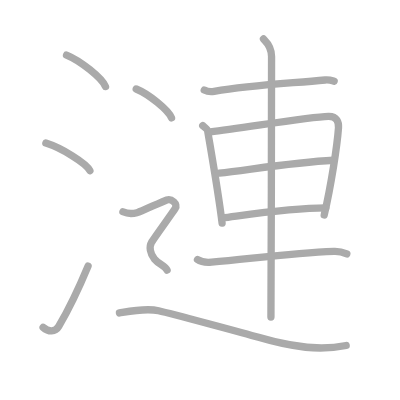
t = 0.00 s
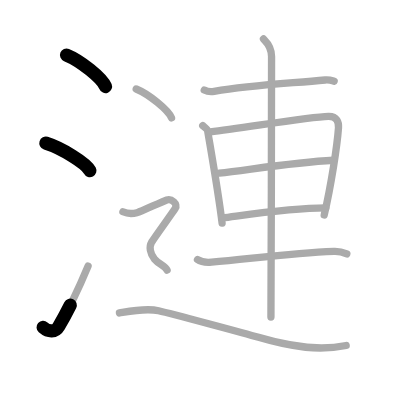
t = 2.50 s
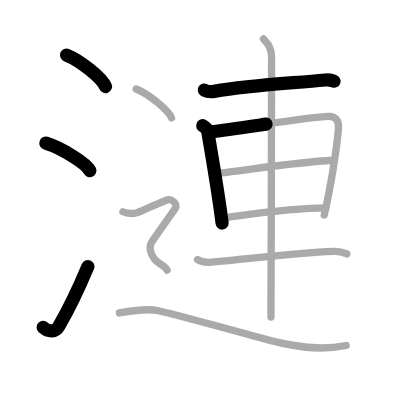
t = 5.25 s
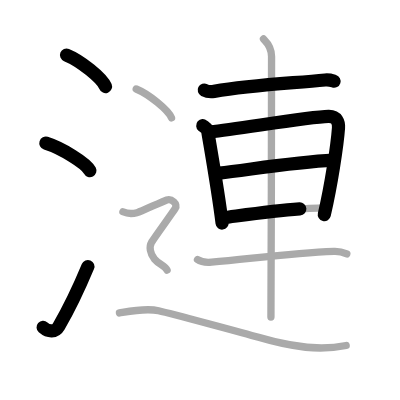
t = 7.75 s
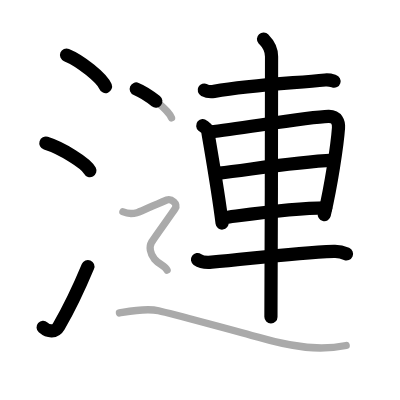
t = 10.50 s
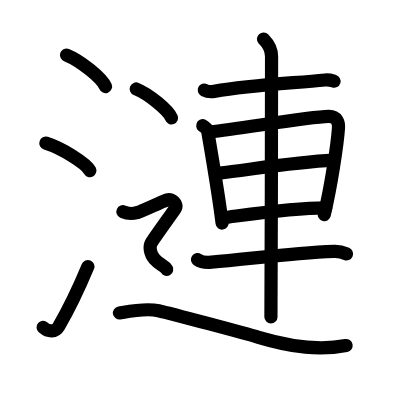
t = 13.00 s

The animated SVG that drew these frames (rendered in a browser with its animation timeline set to each time). Animation: 13 SMIL elements (animate=13); one cycle of 13.00 s.

<?xml version="1.0" standalone="no"?>
<!DOCTYPE svg PUBLIC "-//W3C//DTD SVG 1.1//EN"   "http://www.w3.org/Graphics/SVG/1.1/DTD/svg11.dtd">
<svg width="400px" height="400px"  version="1.1" xmlns="http://www.w3.org/2000/svg">
  <defs>
    <marker id="Triangle" viewBox="0 0 10 10" refX="0" refY="5" markerUnits="strokeWidth" markerWidth="3" style="stroke-opacity:0%;fill:#aaaaaa;" markerHeight="2" orient="auto">
      <path d="M 0 0 L 10 5 L 0 10 z" />
    </marker>
    
    <marker id="Arrow" viewBox="0 0 10 10" refX="5" refY="5" markerUnits="strokeWidth" markerWidth="1.8" style="stroke-opacity:0%;fill:#770000;" markerHeight="2" orient="auto">
      <path d="M 0 4 L 6 4 L 4 1 L 10 5 L 4 9 L 6 6 L 0 6 z" />
        <circle cx="5" cy="5" r="5" />
      </marker>
    
    <marker id="TriangleRed" viewBox="0 0 10 10" refX="0" refY="5" markerUnits="strokeWidth" markerWidth="3" style="stroke-opacity:0%;fill:#CC0000;" markerHeight="2" orient="auto">
      <path d="M 0 0 L 10 5 L 0 10 z" />
    </marker>
    
    <marker id="ArrowRed" viewBox="0 0 10 10" refX="5" refY="5" markerUnits="strokeWidth" markerWidth="1.8" style="stroke-opacity:0%;fill:#CC0000;" markerHeight="2" orient="auto">
      <path d="M 0 4 L 6 4 L 4 1 L 10 5 L 4 9 L 6 6 L 0 6 z" />
        <circle cx="5" cy="5" r="5" />
      </marker>
    
  </defs>
  
  <path style="fill:#ffffff; fill-opacity:100%; fill-rule:evenodd; stroke-width:0;" d="M 0 0 L 400px 0 L 400px 400px L 0 400px L 0 0" />

  <g transform="scale(3.6697247706422 3.6697247706422)">
<path style="fill:none; fill-opacity:0%; fill-rule:evenodd; stroke:#aaaaaa; stroke-opacity:100%; stroke-width: 1.5pt; stroke-linejoin:round; stroke-linecap:round;" d="M18.13 15c3.75 1.52 9.68 6.23 10.62 8.59"></path>
<path style="fill:none; fill-opacity:0%; fill-rule:evenodd; stroke:#aaaaaa; stroke-opacity:100%; stroke-width: 1.5pt; stroke-linejoin:round; stroke-linecap:round;" d="M12.5 39c4.24 1.32 10.94 5.44 12 7.5"></path>
<path style="fill:none; fill-opacity:0%; fill-rule:evenodd; stroke:#aaaaaa; stroke-opacity:100%; stroke-width: 1.5pt; stroke-linejoin:round; stroke-linecap:round;" d="M11.75 89.21c1.5 1.31 3.31 1.36 4.25-0.25c2.75-4.7 5.5-10.45 8-16.45"></path>
<path style="fill:none; fill-opacity:0%; fill-rule:evenodd; stroke:#aaaaaa; stroke-opacity:100%; stroke-width: 1.5pt; stroke-linejoin:round; stroke-linecap:round;" d="M55.66 24.54c0.7 0.36 1.99 0.48 2.68 0.36c10.19-1.76 20.36-2.16 30.27-3.1c1.16-0.11 1.87 0.17 2.45 0.35"></path>
<path style="fill:none; fill-opacity:0%; fill-rule:evenodd; stroke:#aaaaaa; stroke-opacity:100%; stroke-width: 1.5pt; stroke-linejoin:round; stroke-linecap:round;" d="M55.25 34.24c0.55 0.47 1.24 0.83 1.34 1.45c0.74 4.5 2.89 16.59 3.93 25.11"></path>
<path style="fill:none; fill-opacity:0%; fill-rule:evenodd; stroke:#aaaaaa; stroke-opacity:100%; stroke-width: 1.5pt; stroke-linejoin:round; stroke-linecap:round;" d="M57.35 35.94c8.31-0.9 26.5-4.1 32.16-4.24c2.35-0.06 2.83 1.73 2.73 3.14c-0.34 4.85-2.03 15.79-3.89 23.74"></path>
<path style="fill:none; fill-opacity:0%; fill-rule:evenodd; stroke:#aaaaaa; stroke-opacity:100%; stroke-width: 1.5pt; stroke-linejoin:round; stroke-linecap:round;" d="M59.73 47.17c8.25-0.92 20.18-2.92 31.15-3.51"></path>
<path style="fill:none; fill-opacity:0%; fill-rule:evenodd; stroke:#aaaaaa; stroke-opacity:100%; stroke-width: 1.5pt; stroke-linejoin:round; stroke-linecap:round;" d="M60.57 59.39c7.28-0.94 18.72-2.74 28.2-2.74"></path>
<path style="fill:none; fill-opacity:0%; fill-rule:evenodd; stroke:#aaaaaa; stroke-opacity:100%; stroke-width: 1.5pt; stroke-linejoin:round; stroke-linecap:round;" d="M53.82 70.72c1 0.72 2.8 0.81 3.82 0.72c10.86-0.94 21.62-2.47 33.37-2.94c1.66-0.07 2.66 0.34 3.49 0.7"></path>
<path style="fill:none; fill-opacity:0%; fill-rule:evenodd; stroke:#aaaaaa; stroke-opacity:100%; stroke-width: 1.5pt; stroke-linejoin:round; stroke-linecap:round;" d="M71.8 10.63c0.51 0.56 2.2 1.87 2.2 4.79c0 1.12-0.07 63.99-0.17 70.96"></path>
<path style="fill:none; fill-opacity:0%; fill-rule:evenodd; stroke:#aaaaaa; stroke-opacity:100%; stroke-width: 1.5pt; stroke-linejoin:round; stroke-linecap:round;" d="M37.12 24.25c3.4 1.39 8.77 5.72 9.62 7.88"></path>
<path style="fill:none; fill-opacity:0%; fill-rule:evenodd; stroke:#aaaaaa; stroke-opacity:100%; stroke-width: 1.5pt; stroke-linejoin:round; stroke-linecap:round;" d="M33.5 57.7c1.88 0.86 3.14 0.43 3.98 0.21s6.7-2.99 7.96-3.42c1.26-0.43 3.14 1.07 2.3 2.35c-0.84 1.28-5.85 8.2-6.48 9.27c-0.63 1.07-0.42 2.99 0.84 4.49c1.26 1.5 2.8 1.71 3.43 2.99c0.63 1.28 0.63 2.35-0."></path>
<path style="fill:none; fill-opacity:0%; fill-rule:evenodd; stroke:#aaaaaa; stroke-opacity:100%; stroke-width: 1.5pt; stroke-linejoin:round; stroke-linecap:round;" d="M32.55 85.28c2.37-0.4 7.11-1.41 10.66-0.61c3.55 0.81 23.75 6.22 27.24 7.26c9.48 2.83 16.78 3.63 23.88 2.22"></path>

<path style="fill:none; fill-opacity:0%; fill-rule:evenodd; stroke:#000000; stroke-opacity:100%; stroke-width: 2.7pt; stroke-linejoin:round; stroke-linecap:round;" d="M18.13 15c3.75 1.52 9.68 6.23 10.62 8.59" pathLength="100" stroke-dashoffset="100" stroke-dasharray="100 105"><animate id="dashAnim1" attributeName="stroke-dashoffset" from="100" to="0" dur="1s" calcMode="linear" fill="freeze"/></path>
<path style="fill:none; fill-opacity:0%; fill-rule:evenodd; stroke:#000000; stroke-opacity:100%; stroke-width: 2.7pt; stroke-linejoin:round; stroke-linecap:round;" d="M12.5 39c4.24 1.32 10.94 5.44 12 7.5" pathLength="100" stroke-dashoffset="100" stroke-dasharray="100 105"><animate id="dashAnim2" attributeName="stroke-dashoffset" from="100" to="0" dur="1s" calcMode="linear" begin="dashAnim1.end" fill="freeze"/></path>
<path style="fill:none; fill-opacity:0%; fill-rule:evenodd; stroke:#000000; stroke-opacity:100%; stroke-width: 2.7pt; stroke-linejoin:round; stroke-linecap:round;" d="M11.75 89.21c1.5 1.31 3.31 1.36 4.25-0.25c2.75-4.7 5.5-10.45 8-16.45" pathLength="100" stroke-dashoffset="100" stroke-dasharray="100 105"><animate id="dashAnim3" attributeName="stroke-dashoffset" from="100" to="0" dur="1s" calcMode="linear" begin="dashAnim2.end" fill="freeze"/></path>
<path style="fill:none; fill-opacity:0%; fill-rule:evenodd; stroke:#000000; stroke-opacity:100%; stroke-width: 2.7pt; stroke-linejoin:round; stroke-linecap:round;" d="M55.66 24.54c0.7 0.36 1.99 0.48 2.68 0.36c10.19-1.76 20.36-2.16 30.27-3.1c1.16-0.11 1.87 0.17 2.45 0.35" pathLength="100" stroke-dashoffset="100" stroke-dasharray="100 105"><animate id="dashAnim4" attributeName="stroke-dashoffset" from="100" to="0" dur="1s" calcMode="linear" begin="dashAnim3.end" fill="freeze"/></path>
<path style="fill:none; fill-opacity:0%; fill-rule:evenodd; stroke:#000000; stroke-opacity:100%; stroke-width: 2.7pt; stroke-linejoin:round; stroke-linecap:round;" d="M55.25 34.24c0.55 0.47 1.24 0.83 1.34 1.45c0.74 4.5 2.89 16.59 3.93 25.11" pathLength="100" stroke-dashoffset="100" stroke-dasharray="100 105"><animate id="dashAnim5" attributeName="stroke-dashoffset" from="100" to="0" dur="1s" calcMode="linear" begin="dashAnim4.end" fill="freeze"/></path>
<path style="fill:none; fill-opacity:0%; fill-rule:evenodd; stroke:#000000; stroke-opacity:100%; stroke-width: 2.7pt; stroke-linejoin:round; stroke-linecap:round;" d="M57.35 35.94c8.31-0.9 26.5-4.1 32.16-4.24c2.35-0.06 2.83 1.73 2.73 3.14c-0.34 4.85-2.03 15.79-3.89 23.74" pathLength="100" stroke-dashoffset="100" stroke-dasharray="100 105"><animate id="dashAnim6" attributeName="stroke-dashoffset" from="100" to="0" dur="1s" calcMode="linear" begin="dashAnim5.end" fill="freeze"/></path>
<path style="fill:none; fill-opacity:0%; fill-rule:evenodd; stroke:#000000; stroke-opacity:100%; stroke-width: 2.7pt; stroke-linejoin:round; stroke-linecap:round;" d="M59.73 47.17c8.25-0.92 20.18-2.92 31.15-3.51" pathLength="100" stroke-dashoffset="100" stroke-dasharray="100 105"><animate id="dashAnim7" attributeName="stroke-dashoffset" from="100" to="0" dur="1s" calcMode="linear" begin="dashAnim6.end" fill="freeze"/></path>
<path style="fill:none; fill-opacity:0%; fill-rule:evenodd; stroke:#000000; stroke-opacity:100%; stroke-width: 2.7pt; stroke-linejoin:round; stroke-linecap:round;" d="M60.57 59.39c7.28-0.94 18.72-2.74 28.2-2.74" pathLength="100" stroke-dashoffset="100" stroke-dasharray="100 105"><animate id="dashAnim8" attributeName="stroke-dashoffset" from="100" to="0" dur="1s" calcMode="linear" begin="dashAnim7.end" fill="freeze"/></path>
<path style="fill:none; fill-opacity:0%; fill-rule:evenodd; stroke:#000000; stroke-opacity:100%; stroke-width: 2.7pt; stroke-linejoin:round; stroke-linecap:round;" d="M53.82 70.72c1 0.72 2.8 0.81 3.82 0.72c10.86-0.94 21.62-2.47 33.37-2.94c1.66-0.07 2.66 0.34 3.49 0.7" pathLength="100" stroke-dashoffset="100" stroke-dasharray="100 105"><animate id="dashAnim9" attributeName="stroke-dashoffset" from="100" to="0" dur="1s" calcMode="linear" begin="dashAnim8.end" fill="freeze"/></path>
<path style="fill:none; fill-opacity:0%; fill-rule:evenodd; stroke:#000000; stroke-opacity:100%; stroke-width: 2.7pt; stroke-linejoin:round; stroke-linecap:round;" d="M71.8 10.63c0.51 0.56 2.2 1.87 2.2 4.79c0 1.12-0.07 63.99-0.17 70.96" pathLength="100" stroke-dashoffset="100" stroke-dasharray="100 105"><animate id="dashAnim10" attributeName="stroke-dashoffset" from="100" to="0" dur="1s" calcMode="linear" begin="dashAnim9.end" fill="freeze"/></path>
<path style="fill:none; fill-opacity:0%; fill-rule:evenodd; stroke:#000000; stroke-opacity:100%; stroke-width: 2.7pt; stroke-linejoin:round; stroke-linecap:round;" d="M37.12 24.25c3.4 1.39 8.77 5.72 9.62 7.88" pathLength="100" stroke-dashoffset="100" stroke-dasharray="100 105"><animate id="dashAnim11" attributeName="stroke-dashoffset" from="100" to="0" dur="1s" calcMode="linear" begin="dashAnim10.end" fill="freeze"/></path>
<path style="fill:none; fill-opacity:0%; fill-rule:evenodd; stroke:#000000; stroke-opacity:100%; stroke-width: 2.7pt; stroke-linejoin:round; stroke-linecap:round;" d="M33.5 57.7c1.88 0.86 3.14 0.43 3.98 0.21s6.7-2.99 7.96-3.42c1.26-0.43 3.14 1.07 2.3 2.35c-0.84 1.28-5.85 8.2-6.48 9.27c-0.63 1.07-0.42 2.99 0.84 4.49c1.26 1.5 2.8 1.71 3.43 2.99c0.63 1.28 0.63 2.35-0." pathLength="100" stroke-dashoffset="100" stroke-dasharray="100 105"><animate id="dashAnim12" attributeName="stroke-dashoffset" from="100" to="0" dur="1s" calcMode="linear" begin="dashAnim11.end" fill="freeze"/></path>
<path style="fill:none; fill-opacity:0%; fill-rule:evenodd; stroke:#000000; stroke-opacity:100%; stroke-width: 2.7pt; stroke-linejoin:round; stroke-linecap:round;" d="M32.55 85.28c2.37-0.4 7.11-1.41 10.66-0.61c3.55 0.81 23.75 6.22 27.24 7.26c9.48 2.83 16.78 3.63 23.88 2.22" pathLength="100" stroke-dashoffset="100" stroke-dasharray="100 105"><animate id="dashAnim13" attributeName="stroke-dashoffset" from="100" to="0" dur="1s" calcMode="linear" begin="dashAnim12.end" fill="freeze"/></path>

</g>

</svg>  
          
